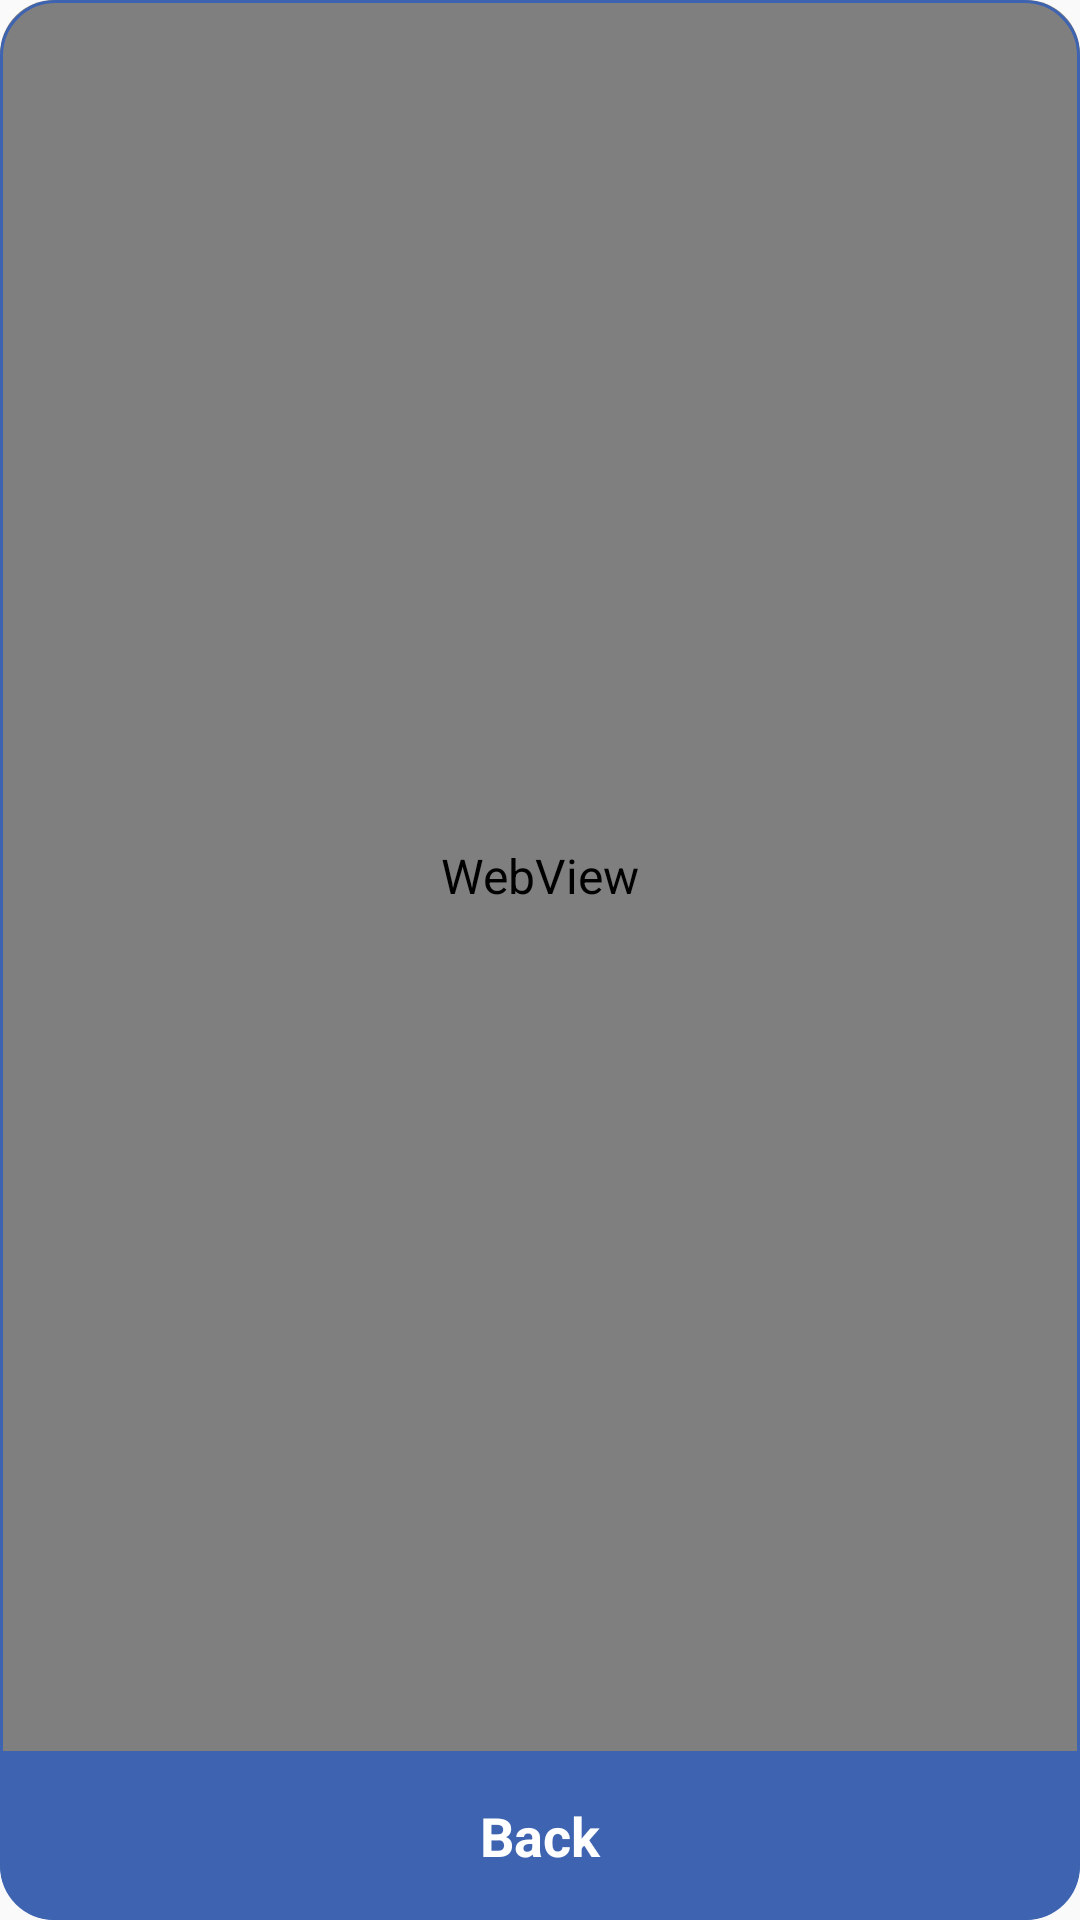

Produce the Android XML layout that renders to this screen, including the resource entries it uses.
<!-- AndroidManifest.xml: application theme AppTheme -->
<!-- res/layout/demo_fragment_card_web.xml -->
<?xml version="1.0" encoding="utf-8"?>
<androidx.cardview.widget.CardView
    xmlns:android="http://schemas.android.com/apk/res/android"
    xmlns:app="http://schemas.android.com/apk/res-auto"
    android:id="@+id/root"
    android:layout_width="match_parent"
    android:layout_height="match_parent"
    app:cardCornerRadius="18dp"
    app:cardElevation="0dp">

    <RelativeLayout
        android:layout_width="match_parent"
        android:layout_height="match_parent">

        <WebView
            android:id="@+id/webView"
            android:layout_width="match_parent"
            android:layout_height="match_parent"
            android:layout_above="@id/backView"/>

        <TextView
            android:id="@+id/backView"
            android:layout_width="match_parent"
            android:layout_height="wrap_content"
            android:layout_alignParentBottom="true"
            android:background="@color/blue"
            android:text="Back"
            android:textColor="@android:color/white"
            android:textStyle="bold"
            android:textSize="18sp"
            android:gravity="center"
            android:padding="16dp" />

        <FrameLayout
            android:id="@+id/backgroundView"
            android:layout_width="match_parent"
            android:layout_height="match_parent"
            android:background="@drawable/bg_card_blue"/>
    </RelativeLayout>
</androidx.cardview.widget.CardView>
<!-- resources referenced by this layout -->
<resources>
  <color name="blue">#3E64B1</color>
  <!-- drawable bg_card_blue (drawable) -->
  <?xml version="1.0" encoding="utf-8"?>
  <shape xmlns:android="http://schemas.android.com/apk/res/android">
      <stroke android:color="@color/blue" android:width="1dp"/>
      <corners android:radius="18dp"/>
  </shape>
  <style name="AppTheme" parent="Theme.AppCompat.Light.DarkActionBar">
          
          <item name="colorPrimary">@color/colorPrimary</item>
          <item name="colorPrimaryDark">@color/colorPrimaryDark</item>
          <item name="colorAccent">@color/colorAccent</item>
          <item name="android:textSize">@dimen/text_size</item>
          <item name="android:textColor">@android:color/black</item>
      </style>
  <color name="colorPrimary">#008577</color>
  <color name="colorPrimaryDark">#00574B</color>
  <color name="colorAccent">#D81B60</color>
  <dimen name="text_size">16sp</dimen>
</resources>
